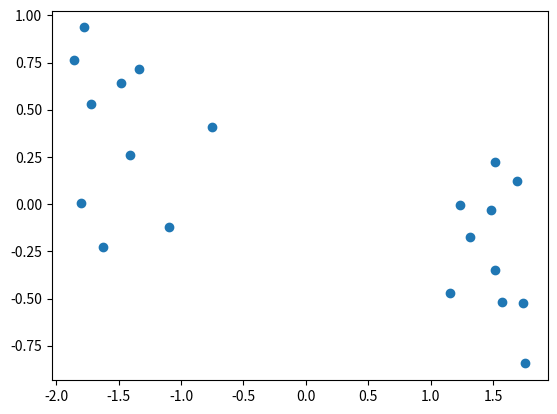

Recreate this plot in Python.


import numpy        as np
import numpy.random as npr

from collections   import defaultdict
from functools     import partial


def cut_diagonal(a):
    return np.triu(a, 1)[..., 1:] + np.tril(a, 1)[..., :-1]


def generate_points(n=20, min_dist=0):
    n1, n2 = n//2, n - n//2

    # sample cluster centers
    radius = 1.5
    angle = npr.uniform(0, 2*np.pi)
    x1, y1 = radius*np.cos(angle), radius*np.sin(angle)
    x2, y2 = radius*np.cos(angle+np.pi), radius*np.sin(angle+np.pi)

    # sample standard deviation for each cluster center
    scale1, scale2 = npr.uniform(0.05, 0.15, size=2)

    # generate points
    points = np.empty((n, 2))
    while True: 
        points[:n1, :] = npr.multivariate_normal([x1, y1], np.diag([scale1, scale1]), size=n1)
        points[n1:, :] = npr.multivariate_normal([x2, y2], np.diag([scale2, scale2]), size=n2)
        dists = np.apply_along_axis(np.linalg.norm, 2, points[:,np.newaxis,:]-points)
        if np.all(dists[np.triu_indices(n, 1)] >= min_dist):
            break
            
    return points


def ising_to_qubo(I):
    Q = defaultdict(float)
    for k, v in I.items():
        if len(k) == 2:
            i, j = k
            Q[k] = 4. * v
            Q[(i,)] -= 2. * v
            Q[(j,)] -= 2. * v
            Q[()] += v
        elif len(k) == 1:
            Q[k] += 2. * v
            Q[()] -= v
        else:
            Q[()] += v
    
    return Q

def ising_to_qubo_matrix(I, n):
    m = np.zeros((n, n))
#    bias = 0
    for k, v in I.items():
        if len(k) == 2:
            i, j = k
            m[i,j] = 4. * v
            m[i,i] -= 2. * v
            m[j,j] -= 2. * v
#            bias += v
        elif len(k) == 1:
            i, = k
            m[i,i] += 2. * v
#            bias -= v
#        else:
#            bias += v
    
    return m

def binary_clustering(x, gamma=1.0):
    x = np.array(x)
    n = len(x)

    # mean adjust
    m = x.mean(axis=0)
    x = x - m

    # use Ising embedding by Bauckhage et al.
    # Gramian matrix
    G = x.dot(x.T)

    # center G
    rowMeans = np.tile(np.mean(G, axis=0), (n, 1))
    colMeans = np.tile(np.mean(G, axis=1), (n, 1)).T
    totalMean = np.mean(G)
    G = G - rowMeans - colMeans + totalMean

    # halve diagonals for reduction to triangle matrix
    G[np.diag_indices(n)] *= 0.5

    # extract parameters, skipping diagonal
    params = { (i, j): -G[i, j] for i in range(n) for j in range(i) }
    
    return ising_to_qubo_matrix(params,n)

def get_qubo_params_random():
    x = generate_points(min_dist=0.15)
    points1 = np.squeeze(np.dstack(  (x[0:10,0],x[0:10,1]) ))
    points2 = np.squeeze(np.dstack(  (x[10:,0],x[10:,1]) ))
    return binary_clustering(   np.vstack(  (points1,points2) )     ), points1,points2

def get_parameters_from_matrix(Q):
  # Extract lower (Triangualr matrix)
    Q = Q[np.tril_indices(Q.shape[0])]
    Q = Q.reshape(-1,1)   
    
    #Reverse array (get upper triangular parameters)
    result = Q[::-1]

    return result
    

if __name__ == '__main__':
    import matplotlib.pyplot as plt
    import itertools
    '''
    Q, points1,points2 = get_qubo_params_random()
    plt.plot(points1, points2, 'o')
    plt.show()
    
    # Reshape to (210,1 )
    params = get_parameters_from_matrix(-Q)
   
   
    
    n = Q.shape[0]
    Q2 = np.zeros((n,n), dtype=np.float64) 
    tri_indicies = np.triu_indices(n)
    params_iterator= 0
    for curr_index in range(0, len(tri_indicies[0])):
        Q2[tri_indicies[0][curr_index],tri_indicies[1][curr_index]] = int(params[params_iterator])
        params_iterator+=1
        
    print(Q)
    print(Q2)
    
    best_value = -np.infty
    worst_value = np.infty
    
    for x in itertools.product([0,1], repeat=n):
        value = np.dot(x, np.dot(Q2, x))
        if value > best_value:
                best_x = x
                best_value = value
        if value < worst_value:
                worst_value = value
                worst_x = x
                
    print(best_x)            
    print(best_value)
    best_x = np.array(best_x)
    print (len(best_x[best_x==1]))
    
    
    positions =   np.vstack(  (points1,points2) )    
    max_value = np.amax(positions)           # Maximum of the flattened array
    print(max_value)
    positions = 375 + positions*375/max_value
    positions = positions.astype(int)
    print(positions)
    
    
    '''
   

    x = generate_points(min_dist=0.15)
    print(x)
    plt.plot(x[:,0], x[:,1], 'o')
    plt.show()
   
